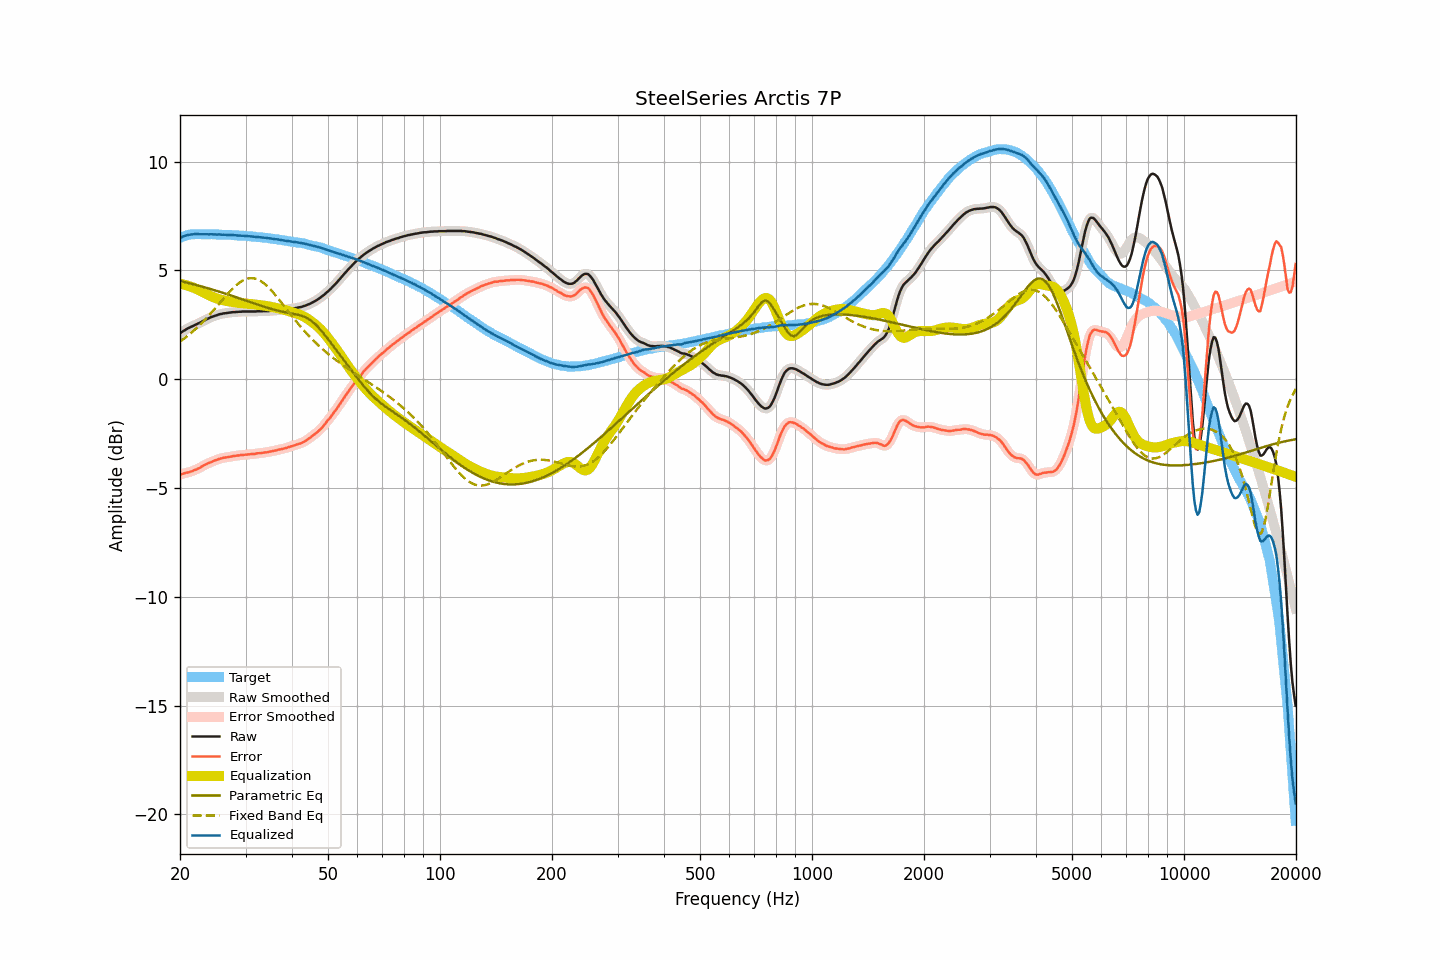

Values plotted in this chart, from the file beside it:
frequency, raw, smoothed, error, error_smoothed, equalization, parametric_eq, fixed_band_eq, equalized_raw, equalized_smoothed, target
20.00, 2.10, 2.10, -4.39, -4.39, 4.38, 4.51, 1.73, 6.48, 6.48, 6.49
20.20, 2.16, 2.15, -4.36, -4.37, 4.37, 4.49, 1.78, 6.52, 6.52, 6.52
20.40, 2.21, 2.21, -4.34, -4.34, 4.35, 4.47, 1.83, 6.56, 6.56, 6.55
20.61, 2.25, 2.25, -4.32, -4.32, 4.33, 4.46, 1.89, 6.58, 6.58, 6.57
20.81, 2.30, 2.29, -4.30, -4.31, 4.31, 4.44, 1.95, 6.61, 6.61, 6.60
21.02, 2.34, 2.33, -4.29, -4.29, 4.29, 4.42, 2.00, 6.63, 6.62, 6.63
21.23, 2.37, 2.37, -4.27, -4.27, 4.27, 4.40, 2.06, 6.63, 6.64, 6.64
21.44, 2.41, 2.41, -4.24, -4.24, 4.24, 4.38, 2.13, 6.65, 6.65, 6.65
21.66, 2.44, 2.44, -4.22, -4.22, 4.21, 4.36, 2.19, 6.65, 6.65, 6.66
21.87, 2.48, 2.48, -4.18, -4.18, 4.19, 4.35, 2.26, 6.66, 6.66, 6.66
22.09, 2.51, 2.51, -4.16, -4.15, 4.15, 4.33, 2.32, 6.66, 6.66, 6.67
22.31, 2.55, 2.55, -4.12, -4.12, 4.12, 4.31, 2.39, 6.66, 6.66, 6.67
22.54, 2.58, 2.58, -4.09, -4.08, 4.08, 4.29, 2.46, 6.66, 6.66, 6.66
22.76, 2.62, 2.62, -4.05, -4.04, 4.04, 4.27, 2.54, 6.66, 6.66, 6.66
22.99, 2.66, 2.66, -4.00, -4.00, 4.00, 4.25, 2.61, 6.66, 6.66, 6.65
23.22, 2.70, 2.70, -3.96, -3.96, 3.96, 4.22, 2.69, 6.66, 6.66, 6.65
23.45, 2.73, 2.73, -3.92, -3.92, 3.93, 4.20, 2.76, 6.65, 6.66, 6.65
23.69, 2.77, 2.77, -3.88, -3.89, 3.89, 4.18, 2.84, 6.66, 6.65, 6.65
23.92, 2.80, 2.80, -3.85, -3.85, 3.85, 4.16, 2.93, 6.65, 6.65, 6.65
24.16, 2.84, 2.84, -3.82, -3.82, 3.82, 4.14, 3.01, 6.66, 6.65, 6.66
24.40, 2.87, 2.87, -3.79, -3.79, 3.79, 4.12, 3.09, 6.66, 6.65, 6.66
24.65, 2.89, 2.89, -3.76, -3.76, 3.76, 4.10, 3.18, 6.65, 6.65, 6.65
24.89, 2.92, 2.92, -3.73, -3.73, 3.73, 4.07, 3.26, 6.65, 6.65, 6.65
25.14, 2.94, 2.94, -3.71, -3.70, 3.70, 4.05, 3.35, 6.64, 6.65, 6.65
25.39, 2.97, 2.97, -3.68, -3.68, 3.68, 4.03, 3.43, 6.65, 6.64, 6.64
25.65, 2.99, 2.98, -3.66, -3.66, 3.66, 4.00, 3.52, 6.64, 6.64, 6.64
25.91, 3.00, 3.00, -3.64, -3.63, 3.64, 3.98, 3.61, 6.64, 6.64, 6.63
26.16, 3.02, 3.02, -3.61, -3.62, 3.62, 3.96, 3.69, 6.64, 6.64, 6.63
26.43, 3.03, 3.03, -3.60, -3.60, 3.60, 3.93, 3.78, 6.63, 6.63, 6.63
26.69, 3.04, 3.04, -3.59, -3.59, 3.59, 3.91, 3.86, 6.63, 6.63, 6.63
26.96, 3.05, 3.05, -3.58, -3.58, 3.58, 3.89, 3.95, 6.62, 6.62, 6.63
27.23, 3.06, 3.06, -3.57, -3.57, 3.56, 3.86, 4.03, 6.62, 6.62, 6.63
27.50, 3.07, 3.07, -3.56, -3.56, 3.55, 3.84, 4.10, 6.62, 6.62, 6.63
27.77, 3.08, 3.08, -3.54, -3.54, 3.54, 3.81, 4.18, 6.62, 6.62, 6.61
28.05, 3.08, 3.08, -3.53, -3.53, 3.53, 3.79, 4.25, 6.61, 6.61, 6.61
28.33, 3.09, 3.09, -3.51, -3.52, 3.52, 3.76, 4.31, 6.61, 6.61, 6.60
28.62, 3.09, 3.09, -3.51, -3.51, 3.51, 3.74, 4.38, 6.60, 6.60, 6.60
28.90, 3.10, 3.10, -3.50, -3.50, 3.50, 3.71, 4.43, 6.60, 6.60, 6.60
29.19, 3.10, 3.10, -3.49, -3.49, 3.49, 3.69, 4.48, 6.59, 6.59, 6.59
29.48, 3.11, 3.11, -3.49, -3.48, 3.48, 3.66, 4.53, 6.59, 6.59, 6.59
29.78, 3.11, 3.11, -3.48, -3.48, 3.48, 3.64, 4.57, 6.58, 6.58, 6.58
30.08, 3.11, 3.11, -3.47, -3.47, 3.47, 3.61, 4.59, 6.58, 6.58, 6.58
30.38, 3.11, 3.11, -3.46, -3.46, 3.46, 3.59, 4.62, 6.57, 6.57, 6.57
30.68, 3.11, 3.11, -3.46, -3.46, 3.46, 3.56, 4.63, 6.57, 6.57, 6.57
30.99, 3.11, 3.11, -3.45, -3.45, 3.45, 3.53, 4.64, 6.56, 6.56, 6.55
31.30, 3.11, 3.11, -3.44, -3.45, 3.44, 3.51, 4.64, 6.55, 6.55, 6.55
31.61, 3.11, 3.11, -3.44, -3.44, 3.44, 3.48, 4.63, 6.54, 6.54, 6.55
31.93, 3.11, 3.11, -3.43, -3.43, 3.43, 3.46, 4.61, 6.53, 6.54, 6.54
32.24, 3.12, 3.11, -3.41, -3.42, 3.42, 3.43, 4.59, 6.54, 6.53, 6.53
32.57, 3.12, 3.12, -3.41, -3.41, 3.41, 3.41, 4.55, 6.53, 6.53, 6.52
32.89, 3.12, 3.12, -3.40, -3.40, 3.40, 3.38, 4.52, 6.52, 6.52, 6.52
33.22, 3.12, 3.12, -3.39, -3.39, 3.39, 3.36, 4.47, 6.51, 6.51, 6.51
33.55, 3.13, 3.12, -3.38, -3.38, 3.38, 3.34, 4.41, 6.51, 6.50, 6.51
33.89, 3.13, 3.13, -3.36, -3.37, 3.37, 3.31, 4.35, 6.50, 6.49, 6.49
34.23, 3.13, 3.13, -3.36, -3.36, 3.36, 3.29, 4.29, 6.48, 6.49, 6.49
34.57, 3.13, 3.13, -3.35, -3.35, 3.34, 3.27, 4.22, 6.47, 6.47, 6.48
34.92, 3.14, 3.13, -3.33, -3.33, 3.33, 3.24, 4.14, 6.47, 6.47, 6.46
35.27, 3.14, 3.14, -3.32, -3.32, 3.32, 3.22, 4.06, 6.45, 6.46, 6.46
35.62, 3.15, 3.14, -3.30, -3.30, 3.30, 3.20, 3.98, 6.45, 6.45, 6.45
35.97, 3.15, 3.15, -3.28, -3.29, 3.29, 3.18, 3.89, 6.43, 6.44, 6.43
... 635 more rows
